Labelled photos from "training_data", an image-classification folder in aryanchugh816/Rock-Paper-Scissors. The possible labels are: paper, rock, scissor.

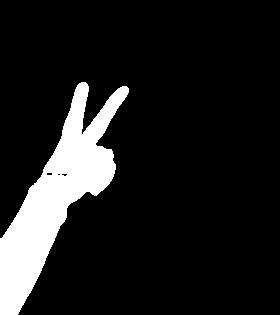
Label: scissor

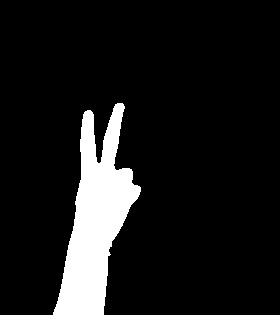
Label: scissor

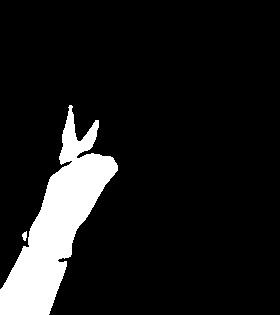
Label: scissor

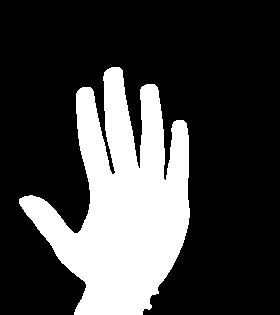
Label: paper

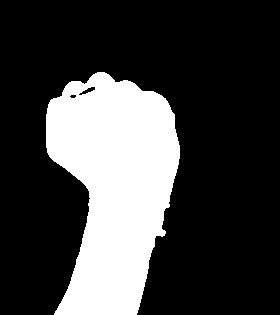
Label: rock

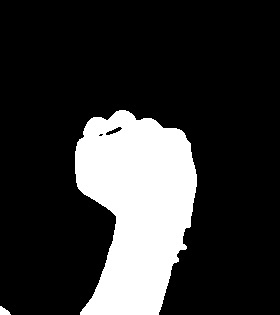
Label: rock
